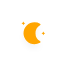
t = 0.00 s
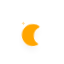
t = 5.00 s
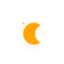
t = 5.75 s
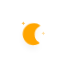
t = 6.50 s
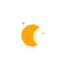
t = 7.25 s
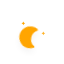
t = 8.38 s

The animated SVG that drew these frames (rendered in a browser with its animation timeline set to each time). Animation: 10 CSS @keyframes rules; frames cover the first 8.38 s, repeats indefinitely.

<svg xmlns="http://www.w3.org/2000/svg" width="64" height="64"><defs><filter id="blur" width="200%" height="200%"><feGaussianBlur in="SourceAlpha" stdDeviation="3"/><feOffset dy="4" result="offsetblur"/><feComponentTransfer><feFuncA type="linear" slope=".05"/></feComponentTransfer><feMerge><feMergeNode/><feMergeNode in="SourceGraphic"/></feMerge></filter><style>@keyframes am-weather-cloud-1{0%,to{-webkit-transform:translate(-5px,0);-moz-transform:translate(-5px,0);-ms-transform:translate(-5px,0);transform:translate(-5px,0)}50%{-webkit-transform:translate(10px,0);-moz-transform:translate(10px,0);-ms-transform:translate(10px,0);transform:translate(10px,0)}}.am-weather-cloud-1{-webkit-animation-name:am-weather-cloud-1;-moz-animation-name:am-weather-cloud-1;animation-name:am-weather-cloud-1;-webkit-animation-duration:7s;-moz-animation-duration:7s;animation-duration:7s}.am-weather-cloud-1,.am-weather-cloud-2,.am-weather-moon,.am-weather-sun,.am-weather-sun-shiny line{-webkit-animation-timing-function:linear;-moz-animation-timing-function:linear;animation-timing-function:linear;-webkit-animation-iteration-count:infinite;-moz-animation-iteration-count:infinite;animation-iteration-count:infinite}@keyframes am-weather-cloud-2{0%,to{-webkit-transform:translate(0,0);-moz-transform:translate(0,0);-ms-transform:translate(0,0);transform:translate(0,0)}50%{-webkit-transform:translate(2px,0);-moz-transform:translate(2px,0);-ms-transform:translate(2px,0);transform:translate(2px,0)}}.am-weather-cloud-2{-webkit-animation-name:am-weather-cloud-2;-moz-animation-name:am-weather-cloud-2;animation-name:am-weather-cloud-2;-webkit-animation-duration:3s;-moz-animation-duration:3s;animation-duration:3s}@keyframes am-weather-sun{0%{-webkit-transform:rotate(0deg);-moz-transform:rotate(0deg);-ms-transform:rotate(0deg);transform:rotate(0deg)}to{-webkit-transform:rotate(360deg);-moz-transform:rotate(360deg);-ms-transform:rotate(360deg);transform:rotate(360deg)}}.am-weather-moon,.am-weather-sun,.am-weather-sun-shiny line{-ms-animation-timing-function:linear;-ms-animation-iteration-count:infinite}.am-weather-sun{-webkit-animation-name:am-weather-sun;-moz-animation-name:am-weather-sun;-ms-animation-name:am-weather-sun;animation-name:am-weather-sun;-webkit-animation-duration:9s;-moz-animation-duration:9s;-ms-animation-duration:9s;animation-duration:9s}.am-weather-sun-shiny line{-webkit-animation-name:am-weather-sun-shiny;-moz-animation-name:am-weather-sun-shiny;-ms-animation-name:am-weather-sun-shiny;animation-name:am-weather-sun-shiny;-webkit-animation-duration:2s;-moz-animation-duration:2s;-ms-animation-duration:2s;animation-duration:2s}@keyframes am-weather-sun-shiny{0%,to{stroke-dasharray:3px 10px;stroke-dashoffset:0}50%{stroke-dasharray:.1px 10px;stroke-dashoffset:-1px}}@keyframes am-weather-moon{0%,to{-webkit-transform:rotate(0deg);-moz-transform:rotate(0deg);-ms-transform:rotate(0deg);transform:rotate(0deg)}50%{-webkit-transform:rotate(15deg);-moz-transform:rotate(15deg);-ms-transform:rotate(15deg);transform:rotate(15deg)}}.am-weather-moon{-webkit-animation-name:am-weather-moon;-moz-animation-name:am-weather-moon;-ms-animation-name:am-weather-moon;animation-name:am-weather-moon;-webkit-animation-duration:6s;-moz-animation-duration:6s;-ms-animation-duration:6s;animation-duration:6s;-webkit-transform-origin:12.5px 15.15px 0;-moz-transform-origin:12.5px 15.15px 0;-ms-transform-origin:12.5px 15.15px 0;transform-origin:12.5px 15.15px 0}@keyframes am-weather-moon-star-1{0%{opacity:0}to{opacity:1}}.am-weather-moon-star-1{-webkit-animation-name:am-weather-moon-star-1;-moz-animation-name:am-weather-moon-star-1;-ms-animation-name:am-weather-moon-star-1;animation-name:am-weather-moon-star-1;-webkit-animation-delay:3s;-moz-animation-delay:3s;-ms-animation-delay:3s;animation-delay:3s;-webkit-animation-duration:5s;-moz-animation-duration:5s;-ms-animation-duration:5s;animation-duration:5s;-webkit-animation-iteration-count:1;-moz-animation-iteration-count:1;-ms-animation-iteration-count:1;animation-iteration-count:1}@keyframes am-weather-moon-star-2{0%{opacity:0}to{opacity:1}}.am-weather-moon-star-1,.am-weather-moon-star-2,.am-weather-rain-1,.am-weather-rain-2{-webkit-animation-timing-function:linear;-moz-animation-timing-function:linear;-ms-animation-timing-function:linear;animation-timing-function:linear}.am-weather-moon-star-2{-webkit-animation-delay:5s;-moz-animation-delay:5s;-ms-animation-delay:5s;animation-delay:5s;-webkit-animation-name:am-weather-moon-star-2;-moz-animation-name:am-weather-moon-star-2;-ms-animation-name:am-weather-moon-star-2;animation-name:am-weather-moon-star-2;-webkit-animation-duration:4s;-moz-animation-duration:4s;-ms-animation-duration:4s;animation-duration:4s;-webkit-animation-iteration-count:1;-moz-animation-iteration-count:1;-ms-animation-iteration-count:1;animation-iteration-count:1}@keyframes am-weather-rain{0%{stroke-dashoffset:0}to{stroke-dashoffset:-100}}.am-weather-rain-1,.am-weather-rain-2{-webkit-animation-name:am-weather-rain;-moz-animation-name:am-weather-rain;-ms-animation-name:am-weather-rain;animation-name:am-weather-rain;-webkit-animation-duration:8s;-moz-animation-duration:8s;-ms-animation-duration:8s;animation-duration:8s;-webkit-animation-iteration-count:infinite;-moz-animation-iteration-count:infinite;-ms-animation-iteration-count:infinite;animation-iteration-count:infinite}.am-weather-rain-2{-webkit-animation-delay:.25s;-moz-animation-delay:.25s;-ms-animation-delay:.25s;animation-delay:.25s}@keyframes am-weather-snow{0%{-webkit-transform:translateX(0) translateY(0);-moz-transform:translateX(0) translateY(0);-ms-transform:translateX(0) translateY(0);transform:translateX(0) translateY(0)}33.33%{-webkit-transform:translateX(-1.2px) translateY(2px);-moz-transform:translateX(-1.2px) translateY(2px);-ms-transform:translateX(-1.2px) translateY(2px);transform:translateX(-1.2px) translateY(2px)}66.66%{-webkit-transform:translateX(1.4px) translateY(4px);-moz-transform:translateX(1.4px) translateY(4px);-ms-transform:translateX(1.4px) translateY(4px);transform:translateX(1.4px) translateY(4px);opacity:1}to{-webkit-transform:translateX(-1.6px) translateY(6px);-moz-transform:translateX(-1.6px) translateY(6px);-ms-transform:translateX(-1.6px) translateY(6px);transform:translateX(-1.6px) translateY(6px);opacity:0}}@keyframes am-weather-snow-reverse{0%{-webkit-transform:translateX(0) translateY(0);-moz-transform:translateX(0) translateY(0);-ms-transform:translateX(0) translateY(0);transform:translateX(0) translateY(0)}33.33%{-webkit-transform:translateX(1.2px) translateY(2px);-moz-transform:translateX(1.2px) translateY(2px);-ms-transform:translateX(1.2px) translateY(2px);transform:translateX(1.2px) translateY(2px)}66.66%{-webkit-transform:translateX(-1.4px) translateY(4px);-moz-transform:translateX(-1.4px) translateY(4px);-ms-transform:translateX(-1.4px) translateY(4px);transform:translateX(-1.4px) translateY(4px);opacity:1}to{-webkit-transform:translateX(1.6px) translateY(6px);-moz-transform:translateX(1.6px) translateY(6px);-ms-transform:translateX(1.6px) translateY(6px);transform:translateX(1.6px) translateY(6px);opacity:0}}.am-weather-snow-1{-webkit-animation-name:am-weather-snow;-moz-animation-name:am-weather-snow;-ms-animation-name:am-weather-snow;animation-name:am-weather-snow}.am-weather-snow-1,.am-weather-snow-2,.am-weather-snow-3{-webkit-animation-duration:2s;-moz-animation-duration:2s;-ms-animation-duration:2s;animation-duration:2s;-webkit-animation-timing-function:linear;-moz-animation-timing-function:linear;-ms-animation-timing-function:linear;animation-timing-function:linear;-webkit-animation-iteration-count:infinite;-moz-animation-iteration-count:infinite;-ms-animation-iteration-count:infinite;animation-iteration-count:infinite}.am-weather-snow-2{-webkit-animation-delay:1.2s;-moz-animation-delay:1.2s;-ms-animation-delay:1.2s;animation-delay:1.2s;-webkit-animation-name:am-weather-snow;-moz-animation-name:am-weather-snow;-ms-animation-name:am-weather-snow;animation-name:am-weather-snow}.am-weather-snow-3{-webkit-animation-name:am-weather-snow-reverse;-moz-animation-name:am-weather-snow-reverse;-ms-animation-name:am-weather-snow-reverse;animation-name:am-weather-snow-reverse}.am-weather-easing-ease-in-out{-webkit-animation-timing-function:ease-in-out;-moz-animation-timing-function:ease-in-out;-ms-animation-timing-function:ease-in-out;animation-timing-function:ease-in-out}</style></defs><g filter="url(#blur)" id="night"><path fill="orange" stroke-miterlimit="10" d="M3.3 1.5L4 2.7l1.2.6L4 4l-.7 1.2L2.7 4l-1.2-.7 1.2-.6z" transform="translate(20 20)" class="am-weather-moon-star-1"/><path fill="orange" stroke-miterlimit="10" transform="translate(40 30)" d="M3.3 1.5L4 2.7l1.2.6L4 4l-.7 1.2L2.7 4l-1.2-.7 1.2-.6z" class="am-weather-moon-star-2"/><path d="M34.5 33.2c0-3.7 2-6.9 5-8.7-1.5-.9-3.2-1.3-5-1.3-5.5 0-10 4.5-10 10s4.5 10 10 10c1.8 0 3.5-.5 5-1.3-3-1.7-5-5-5-8.7z" fill="orange" stroke="orange" stroke-linejoin="round" stroke-width="2" class="am-weather-moon"/></g></svg>